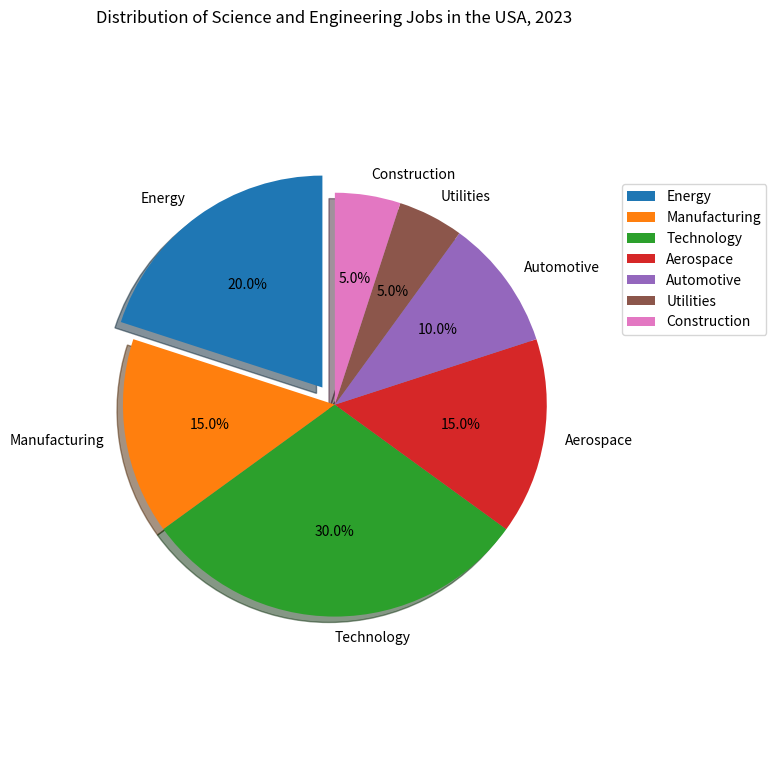

Write the Python code that produced this figure. (Note: this script raises an exception after producing the figure.)

import matplotlib.pyplot as plt
import matplotlib.ticker as ticker

plt.figure(figsize=(8,8))
ax = plt.subplot()
labels = 'Energy','Manufacturing','Technology','Aerospace','Automotive','Utilities','Construction'
sizes = [20,15,30,15,10,5,5]
explode = (0.1,0,0,0,0,0,0)
ax.pie(sizes, explode=explode, labels=labels, autopct='%1.1f%%', shadow=True, startangle=90)
ax.set_title('Distribution of Science and Engineering Jobs in the USA, 2023')
ax.axis('equal')
ax.legend(bbox_to_anchor=(1.1, 0.8))
ax.xaxis.set_major_locator(ticker.NullLocator())
ax.yaxis.set_major_locator(ticker.NullLocator())
plt.tight_layout()
plt.savefig('pie chart/png/145.png', bbox_inches='tight')
plt.cla()
